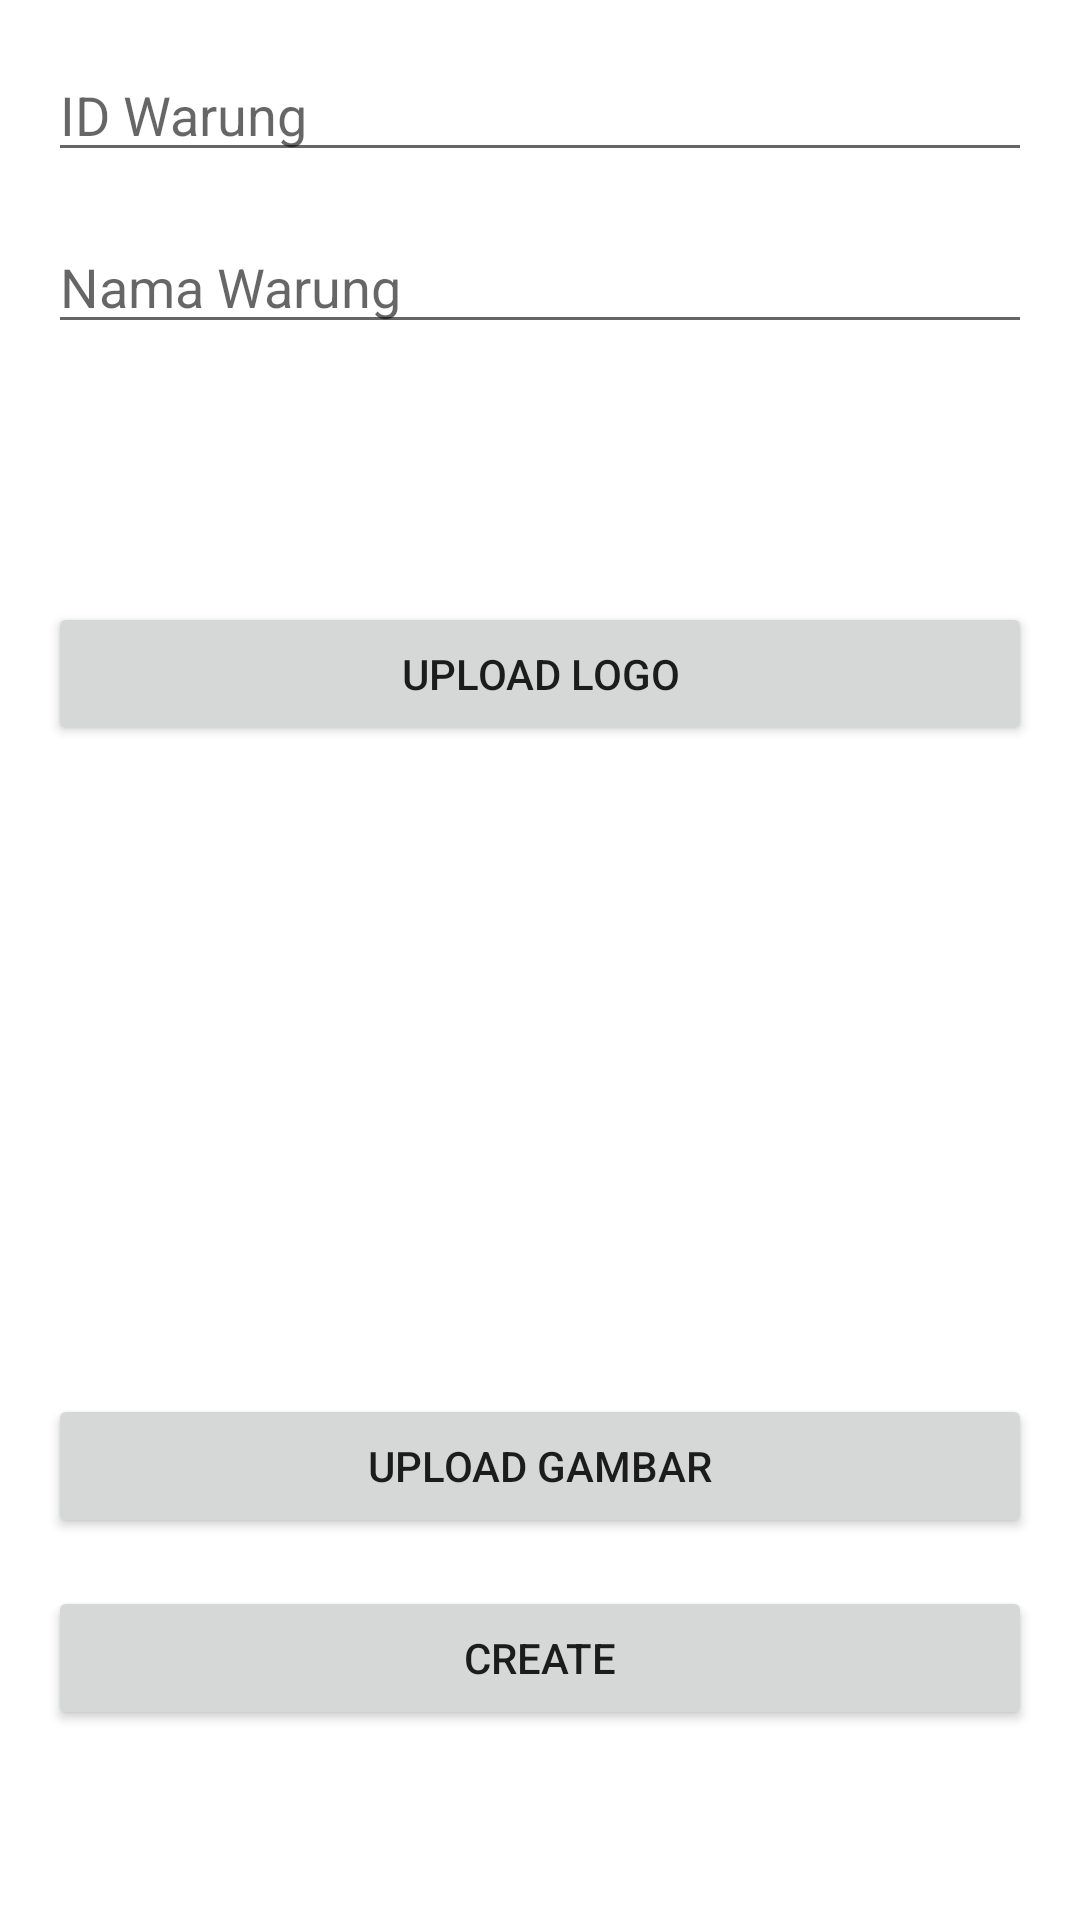

This screen was rendered from an Android layout file. Write that file and the resources it references.
<!-- AndroidManifest.xml: application theme Theme.SQLitePBP -->
<!-- res/layout/activity_create_warung.xml -->
<?xml version="1.0" encoding="utf-8"?>
<RelativeLayout xmlns:android="http://schemas.android.com/apk/res/android"
    xmlns:app="http://schemas.android.com/apk/res-auto"
    xmlns:tools="http://schemas.android.com/tools"
    android:layout_width="match_parent"
    android:layout_height="match_parent"
    android:padding="16dp"
    android:orientation="vertical"
    tools:context=".CreateWarung">

    <EditText
        android:id="@+id/crtidwarung"
        android:layout_width="match_parent"
        android:layout_height="wrap_content"
        android:hint="ID Warung"  />
    <EditText
        android:id="@+id/crtnamawarung"
        android:layout_width="match_parent"
        android:layout_height="wrap_content"
        android:layout_below="@id/crtidwarung"
        android:layout_marginTop="16dp"
        android:hint="Nama Warung" />

    <ImageView
        android:id="@+id/inputLogo"
        android:layout_width="70dp"
        android:layout_height="70dp"
        android:layout_centerHorizontal="true"
        android:scaleType="centerCrop"
        android:src="@drawable/ic_launcher_foreground"
        android:layout_below="@id/crtnamawarung" />

    <Button
        android:id="@+id/crtlogo"
        android:layout_width="match_parent"
        android:layout_height="wrap_content"
        android:layout_below="@id/inputLogo"
        android:layout_marginTop="16dp"
        android:text="Upload Logo"/>

    <ImageView
        android:id="@+id/inputGambar"
        android:layout_width="350dp"
        android:layout_height="200dp"
        android:layout_centerHorizontal="true"
        android:scaleType="centerCrop"
        android:src="@drawable/ic_launcher_foreground"
        android:layout_below="@id/crtlogo" />

    <Button
        android:id="@+id/crtimage"
        android:layout_width="match_parent"
        android:layout_height="wrap_content"
        android:layout_below="@id/inputGambar"
        android:layout_marginTop="16dp"
        android:text="Upload Gambar"/>

    <Button
        android:id="@+id/crtwarung"
        android:layout_width="match_parent"
        android:layout_height="wrap_content"
        android:layout_below="@id/crtimage"
        android:layout_marginTop="16dp"
        android:text="Create"/>

</RelativeLayout>
<!-- resources referenced by this layout -->
<resources>
  <style name="Theme.SQLitePBP" parent="Theme.MaterialComponents.DayNight.DarkActionBar">
          
          <item name="colorPrimary">@color/lavender</item>
          <item name="colorPrimaryVariant">@color/lavender</item>
          <item name="colorOnPrimary">@color/white</item>
          
          <item name="colorSecondary">@color/teal_200</item>
          <item name="colorSecondaryVariant">@color/teal_700</item>
          <item name="colorOnSecondary">@color/black</item>
          
          <item name="android:statusBarColor">?attr/colorPrimaryVariant</item>
          
      </style>
  <color name="lavender">#8692f7</color>
  <color name="white">#FFFFFFFF</color>
  <color name="teal_200">#FF03DAC5</color>
  <color name="teal_700">#FF018786</color>
  <color name="black">#FF000000</color>
</resources>
